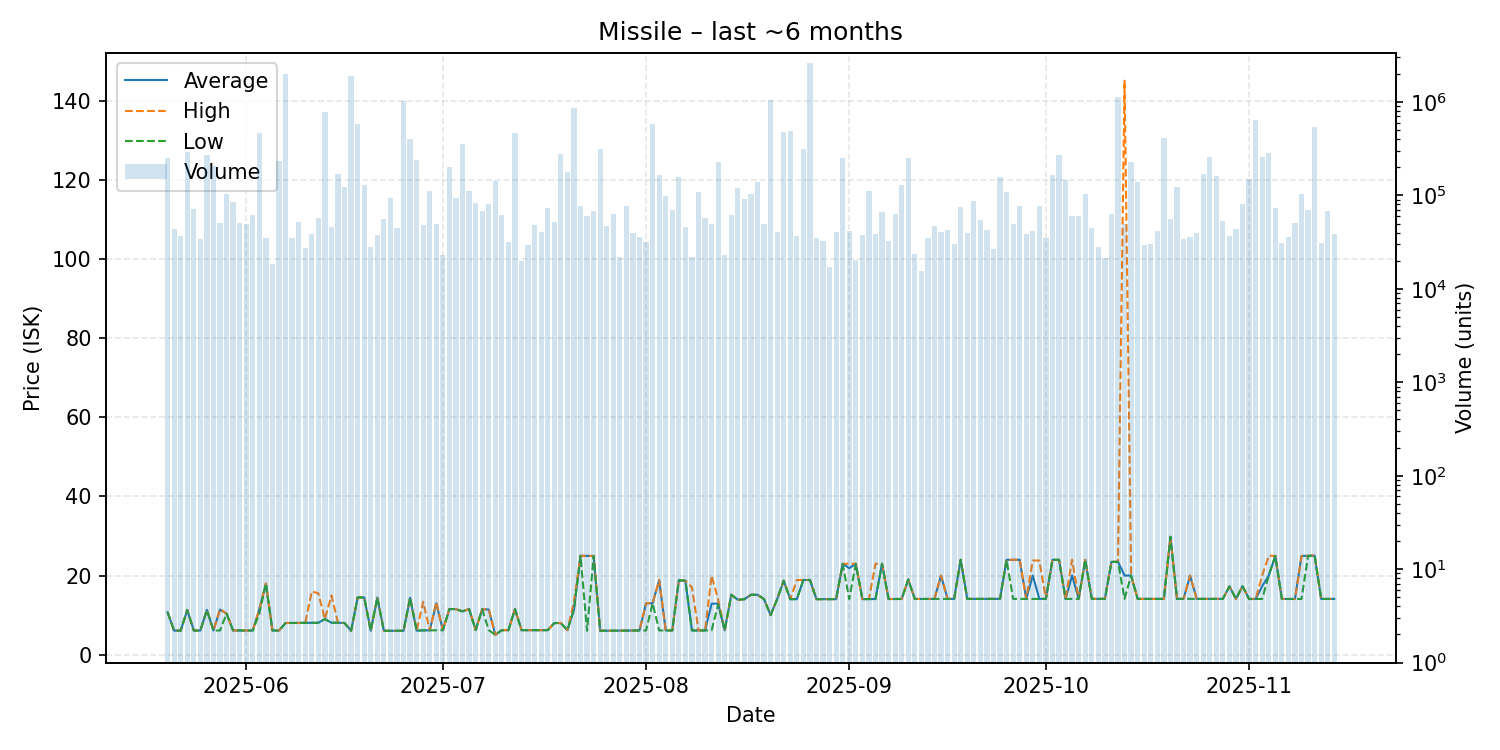

Source data for this figure (header and first rows):
date, average, highest, lowest, order_count, volume
2025-05-20, 10.72, 10.75, 10.72, 96, 251017
2025-05-21, 6.08, 6.08, 6.08, 78, 43347
2025-05-22, 6.08, 6.08, 6.08, 80, 37000
2025-05-23, 11.31, 11.31, 11.31, 92, 289914
2025-05-24, 6.1, 6.1, 6.1, 86, 71330
2025-05-25, 6.1, 6.1, 6.09, 92, 34351
2025-05-26, 11.33, 11.33, 11.28, 105, 269665
2025-05-27, 6.11, 6.11, 6.11, 69, 207025
2025-05-28, 11.4, 11.49, 6.11, 95, 50961
2025-05-29, 10.39, 10.39, 10.39, 92, 102553
2025-05-30, 6.12, 6.12, 6.12, 95, 85785
2025-05-31, 6.12, 6.12, 6.12, 138, 51212
2025-06-01, 6.12, 6.12, 6.12, 109, 48842
2025-06-02, 6.12, 6.12, 6.12, 84, 62330
2025-06-03, 11.49, 11.49, 10.39, 101, 464833
2025-06-04, 17.98, 17.98, 17.98, 79, 34802
2025-06-05, 6.13, 6.13, 6.13, 71, 18300
2025-06-06, 6.09, 6.09, 6.09, 96, 230923
2025-06-07, 8.01, 8.01, 8.01, 122, 2014047
2025-06-08, 8.02, 8.03, 8.01, 106, 35165
2025-06-09, 8.04, 8.04, 8.04, 87, 51814
2025-06-10, 8.05, 8.05, 8.05, 87, 27180
2025-06-11, 8.06, 15.99, 8.05, 90, 39060
2025-06-12, 8.07, 15.5, 8.06, 106, 56812
2025-06-13, 9.0, 9.0, 9.0, 77, 778266
2025-06-14, 8.08, 14.96, 8.08, 99, 45778
2025-06-15, 8.08, 8.08, 8.08, 97, 167876
2025-06-16, 8.0, 8.0, 8.0, 80, 121748
2025-06-17, 6.03, 6.03, 6.03, 78, 1910154
2025-06-18, 14.46, 14.46, 14.46, 77, 580218
2025-06-19, 14.46, 14.46, 14.46, 80, 128380
2025-06-20, 6.04, 6.04, 6.04, 86, 27751
2025-06-21, 14.44, 14.45, 14.43, 86, 37615
2025-06-22, 6.04, 6.04, 6.04, 98, 55294
2025-06-23, 6.04, 6.04, 6.04, 90, 92727
2025-06-24, 6.04, 6.04, 6.04, 75, 45218
2025-06-25, 6.04, 6.04, 6.04, 81, 1036191
2025-06-26, 14.38, 14.38, 14.38, 75, 402598
2025-06-27, 6.08, 6.08, 6.08, 69, 240835
2025-06-28, 6.15, 13.38, 6.15, 95, 48382
2025-06-29, 6.15, 6.15, 6.15, 101, 110666
2025-06-30, 12.99, 13.3, 6.18, 77, 49189
2025-07-01, 6.19, 6.19, 6.19, 66, 22803
2025-07-02, 11.55, 11.55, 11.55, 78, 199731
2025-07-03, 11.5, 11.5, 11.5, 77, 93060
2025-07-04, 10.95, 10.95, 10.95, 86, 351336
2025-07-05, 11.53, 11.53, 11.53, 88, 112141
2025-07-06, 6.22, 6.22, 6.22, 84, 83202
2025-07-07, 11.48, 11.48, 11.48, 80, 67977
2025-07-08, 11.42, 11.48, 6.22, 70, 81154
2025-07-09, 5.01, 5.01, 5.01, 64, 141485
2025-07-10, 6.2, 6.2, 6.2, 86, 62098
2025-07-11, 6.2, 6.2, 6.2, 69, 31888
2025-07-12, 11.53, 11.53, 11.53, 99, 464993
2025-07-13, 6.2, 6.2, 6.2, 83, 19621
2025-07-14, 6.2, 6.2, 6.2, 80, 29770
2025-07-15, 6.2, 6.2, 6.2, 56, 48180
2025-07-16, 6.2, 6.2, 6.2, 75, 40755
2025-07-17, 6.2, 6.2, 6.2, 80, 73829
2025-07-18, 8.0, 8.0, 8.0, 64, 52469
... 119 more rows
